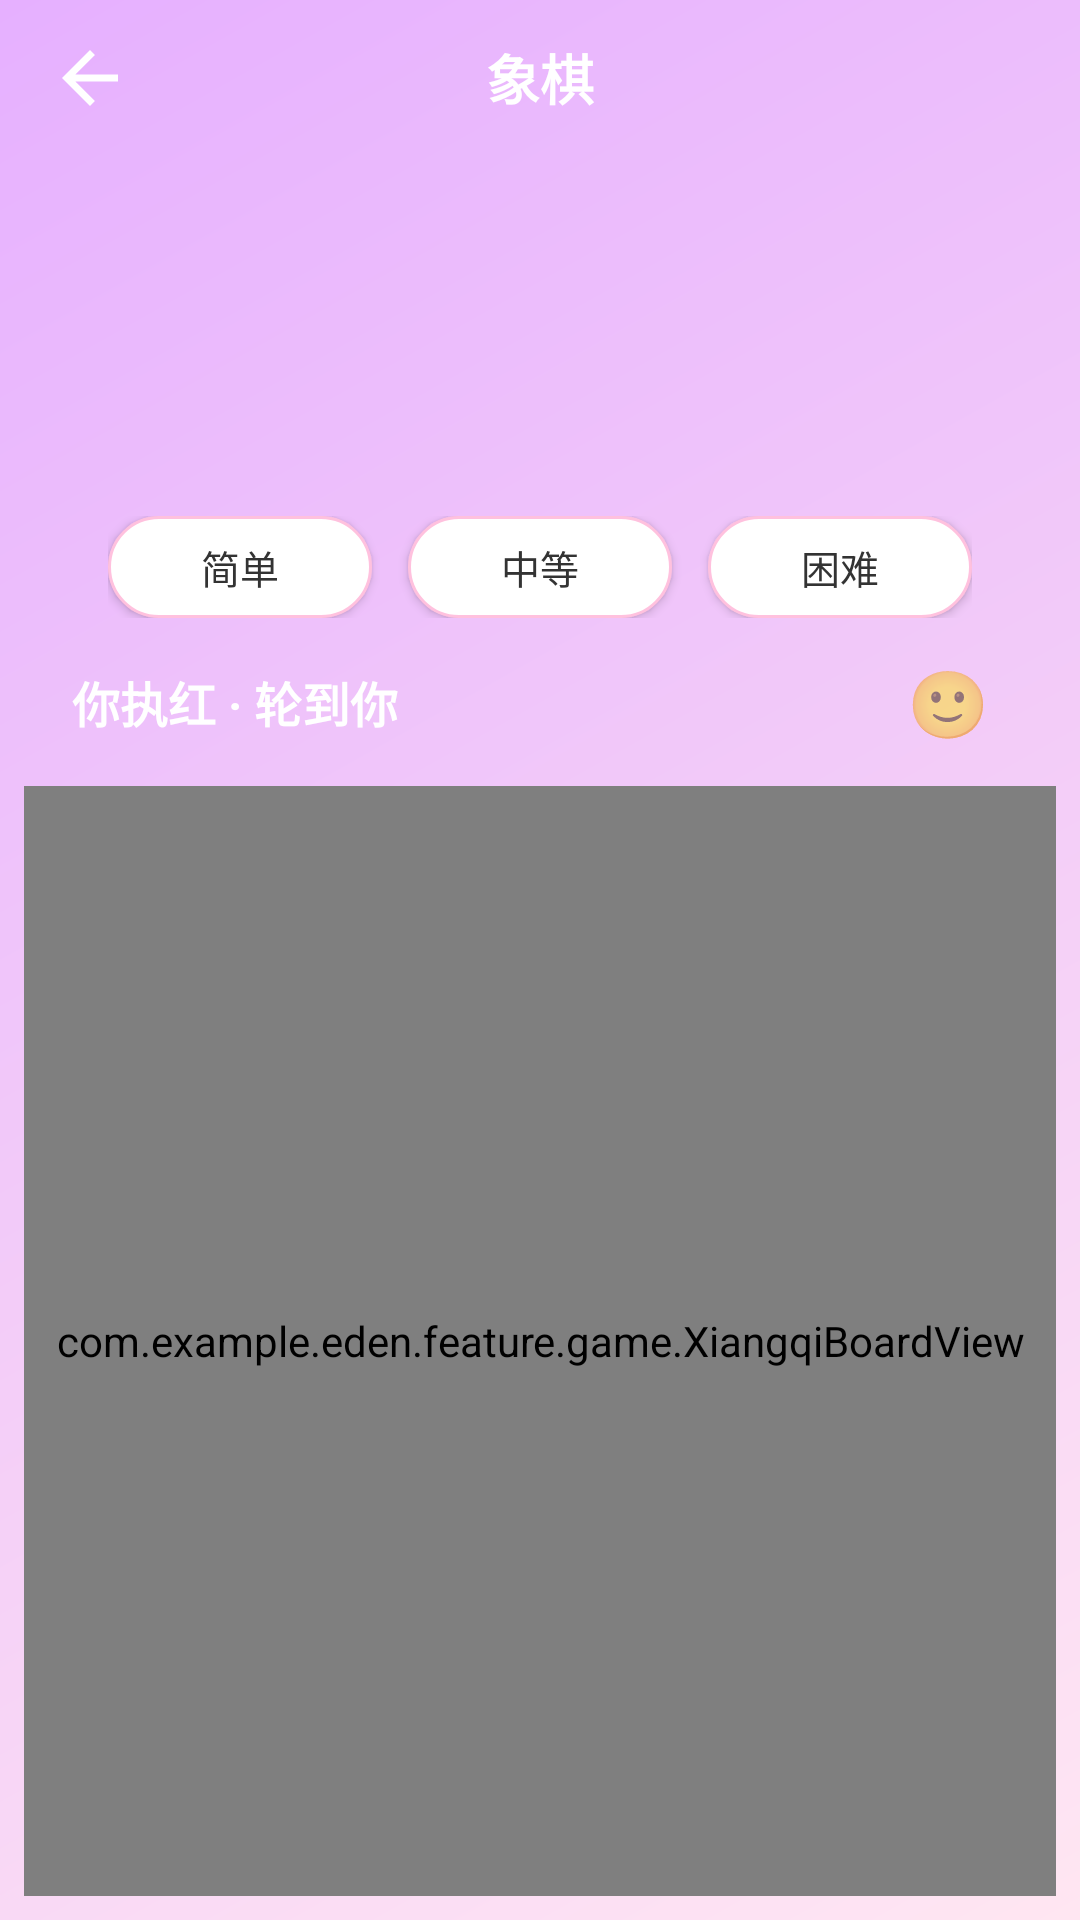

Here is an Android app screen rendered from its layout file. Give the layout XML and the strings, colors and styles it references.
<!-- AndroidManifest.xml: activity theme Theme.Eden -->
<!-- res/layout/activity_xiangqi.xml -->
<?xml version="1.0" encoding="utf-8"?>
<androidx.constraintlayout.widget.ConstraintLayout
    xmlns:android="http://schemas.android.com/apk/res/android"
    xmlns:app="http://schemas.android.com/apk/res-auto"
    android:layout_width="match_parent"
    android:layout_height="match_parent"
    android:fitsSystemWindows="true"
    android:background="@drawable/bg_main_gradient">

    
    <LinearLayout
        android:id="@+id/top_bar"
        android:layout_width="0dp"
        android:layout_height="wrap_content"
        android:orientation="horizontal"
        android:gravity="center_vertical"
        android:paddingHorizontal="@dimen/space_16"
        android:paddingTop="@dimen/space_12"
        app:layout_constraintEnd_toEndOf="parent"
        app:layout_constraintStart_toStartOf="parent"
        app:layout_constraintTop_toTopOf="parent">

        <ImageView
            android:id="@+id/btn_back"
            android:layout_width="28dp"
            android:layout_height="28dp"
            android:src="@drawable/ic_back"
            android:background="?attr/selectableItemBackgroundBorderless"
            android:contentDescription="@string/common_back" />

        <TextView
            android:layout_width="0dp"
            android:layout_height="wrap_content"
            android:layout_weight="1"
            android:gravity="center"
            android:text="@string/game_name_xiangqi"
            android:textColor="@android:color/white"
            android:textSize="18sp"
            android:textStyle="bold" />

        <Space
            android:layout_width="28dp"
            android:layout_height="28dp" />
    </LinearLayout>

    
    <FrameLayout
        android:id="@+id/miku_area"
        android:layout_width="0dp"
        android:layout_height="120dp"
        android:layout_marginTop="@dimen/space_4"
        android:clipChildren="false"
        android:clipToPadding="false"
        app:layout_constraintEnd_toEndOf="parent"
        app:layout_constraintStart_toStartOf="parent"
        app:layout_constraintTop_toBottomOf="@id/top_bar">

        <ImageView
            android:id="@+id/iv_miku_chibi"
            android:layout_width="80dp"
            android:layout_height="80dp"
            android:layout_gravity="center_horizontal"
            android:adjustViewBounds="true"
            android:scaleType="fitCenter"
            android:src="?attr/edenCharChibi" />

        <TextView
            android:id="@+id/tv_miku_bubble"
            android:layout_width="wrap_content"
            android:layout_height="wrap_content"
            android:layout_gravity="center_horizontal"
            android:layout_marginTop="@dimen/space_72"
            android:background="@drawable/bg_bubble_touch"
            android:gravity="center"
            android:maxWidth="260dp"
            android:paddingHorizontal="@dimen/space_16"
            android:paddingVertical="@dimen/space_8"
            android:textColor="?attr/edenColorTextPrimary"
            android:textSize="13sp"
            android:visibility="invisible" />
    </FrameLayout>

    
    <LinearLayout
        android:id="@+id/difficulty_bar"
        android:layout_width="wrap_content"
        android:layout_height="wrap_content"
        android:layout_marginTop="@dimen/space_8"
        android:orientation="horizontal"
        app:layout_constraintEnd_toEndOf="parent"
        app:layout_constraintStart_toStartOf="parent"
        app:layout_constraintTop_toBottomOf="@id/miku_area">

        <Button
            android:id="@+id/btn_easy"
            android:layout_width="wrap_content"
            android:layout_height="34dp"
            android:background="@drawable/bg_chip"
            android:paddingHorizontal="@dimen/space_16"
            android:text="@string/common_difficulty_easy"
            android:textColor="?attr/edenColorTextPrimary"
            android:textSize="13sp" />

        <Button
            android:id="@+id/btn_medium"
            android:layout_width="wrap_content"
            android:layout_height="34dp"
            android:layout_marginStart="@dimen/space_12"
            android:background="@drawable/bg_chip"
            android:paddingHorizontal="@dimen/space_16"
            android:text="@string/common_difficulty_medium"
            android:textColor="?attr/edenColorTextPrimary"
            android:textSize="13sp" />

        <Button
            android:id="@+id/btn_hard"
            android:layout_width="wrap_content"
            android:layout_height="34dp"
            android:layout_marginStart="@dimen/space_12"
            android:background="@drawable/bg_chip"
            android:paddingHorizontal="@dimen/space_16"
            android:text="@string/common_difficulty_hard"
            android:textColor="?attr/edenColorTextPrimary"
            android:textSize="13sp" />
    </LinearLayout>

    
    <LinearLayout
        android:id="@+id/status_bar"
        android:layout_width="0dp"
        android:layout_height="wrap_content"
        android:layout_marginTop="@dimen/space_8"
        android:gravity="center_vertical"
        android:orientation="horizontal"
        android:paddingHorizontal="@dimen/space_24"
        app:layout_constraintEnd_toEndOf="parent"
        app:layout_constraintStart_toStartOf="parent"
        app:layout_constraintTop_toBottomOf="@id/difficulty_bar">

        <TextView
            android:id="@+id/tv_status"
            android:layout_width="0dp"
            android:layout_height="wrap_content"
            android:layout_weight="1"
            android:text="@string/xiangqi_status_red"
            android:textColor="@android:color/white"
            android:textSize="16sp"
            android:textStyle="bold" />

        <TextView
            android:id="@+id/btn_restart"
            android:layout_width="40dp"
            android:layout_height="40dp"
            android:background="@drawable/bg_round_small_button"
            android:gravity="center"
            android:text="@string/common_status_emoji"
            android:textSize="22sp" />
    </LinearLayout>

    
    <com.example.eden.feature.game.XiangqiBoardView
        android:id="@+id/board_view"
        android:layout_width="0dp"
        android:layout_height="0dp"
        android:layout_margin="@dimen/space_8"
        app:layout_constraintBottom_toBottomOf="parent"
        app:layout_constraintEnd_toEndOf="parent"
        app:layout_constraintStart_toStartOf="parent"
        app:layout_constraintTop_toBottomOf="@id/status_bar" />

</androidx.constraintlayout.widget.ConstraintLayout>
<!-- resources referenced by this layout -->
<resources>
  <dimen name="space_12">12dp</dimen>
  <dimen name="space_16">16dp</dimen>
  <dimen name="space_24">24dp</dimen>
  <dimen name="space_4">4dp</dimen>
  <dimen name="space_72">72dp</dimen>
  <dimen name="space_8">8dp</dimen>
  <!-- drawable bg_bubble_touch (drawable) -->
  <?xml version="1.0" encoding="utf-8"?>
  <shape xmlns:android="http://schemas.android.com/apk/res/android"
      android:shape="rectangle">
      <corners android:radius="@dimen/radius_large" />
      <stroke
          android:width="1.5dp"
          android:color="#AAFFFFFF" />
      <solid android:color="#B0FFFFFF" />
      <padding
          android:left="14dp"
          android:top="8dp"
          android:right="14dp"
          android:bottom="8dp" />
  </shape>
  <!-- drawable bg_main_gradient (drawable) -->
  <?xml version="1.0" encoding="utf-8"?>
  <shape xmlns:android="http://schemas.android.com/apk/res/android">
      <gradient
          android:startColor="?attr/edenColorGradientStart"
          android:endColor="?attr/edenColorGradientEnd"
          android:angle="135"
          android:type="linear" />
  </shape>
  <!-- drawable ic_back (drawable) -->
  <vector xmlns:android="http://schemas.android.com/apk/res/android"
      android:width="24dp"
      android:height="24dp"
      android:viewportWidth="24"
      android:viewportHeight="24">
      <path
          android:fillColor="?attr/edenColorOnPrimary"
          android:pathData="M20,11H7.83l5.59,-5.59L12,4l-8,8l8,8l1.41,-1.41L7.83,13H20v-2z"/>
  </vector>
  <string name="common_back">返回</string>
  <string name="common_difficulty_easy">简单</string>
  <string name="common_difficulty_hard">困难</string>
  <string name="common_difficulty_medium">中等</string>
  <string name="common_status_emoji">🙂</string>
  <string name="game_name_xiangqi">象棋</string>
  <string name="xiangqi_status_red">你执红 · 轮到你</string>
  <dimen name="radius_large">20dp</dimen>
  <color name="eden_primary">#FF66CC</color>
  <color name="eden_primary_pressed">#E91E63</color>
  <color name="eden_primary_deep">#FF3388</color>
  <color name="eden_primary_light">#FF8EFF</color>
  <color name="eden_accent">#FF4081</color>
  <color name="eden_accent_light">#FF9CC8</color>
  <color name="eden_gradient_start">#FFE6F2</color>
  <color name="eden_gradient_end">#E6B0FF</color>
  <color name="eden_surface">#FFFFFF</color>
  <color name="eden_surface_glass">#80FFFFFF</color>
  <color name="eden_surface_ghost">#33FFFFFF</color>
  <color name="eden_surface_tint">#FFF0F6</color>
  <color name="eden_chip_bg">#FFE3F1</color>
  <color name="eden_border">#FFC1DE</color>
  <color name="eden_text_primary">#333333</color>
  <color name="eden_text_secondary">#888888</color>
  <color name="eden_text_tertiary">#999999</color>
  <color name="eden_text_hint">#BBBBBB</color>
  <color name="eden_text_on_dark">#FFFFFFFF</color>
  <color name="eden_text_on_dark_secondary">#B3FFFFFF</color>
  <color name="eden_on_primary">#FFFFFF</color>
  <color name="eden_icon">#666666</color>
  <color name="eden_icon_disabled">#CCCCCC</color>
  <color name="eden_neutral_bg">#F7F7F9</color>
  <color name="eden_neutral_bg_alt">#F0F0F2</color>
  <color name="eden_divider">#EEEEEE</color>
  <color name="eden_divider_alt">#F0F0F0</color>
  <color name="eden_border_neutral">#E0E0E0</color>
  <color name="eden_danger">#FF5252</color>
  <color name="eden_success">#4CAF50</color>
  <color name="eden_scrim">#88000000</color>
  <color name="eden_scrim_light">#44000000</color>
</resources>
